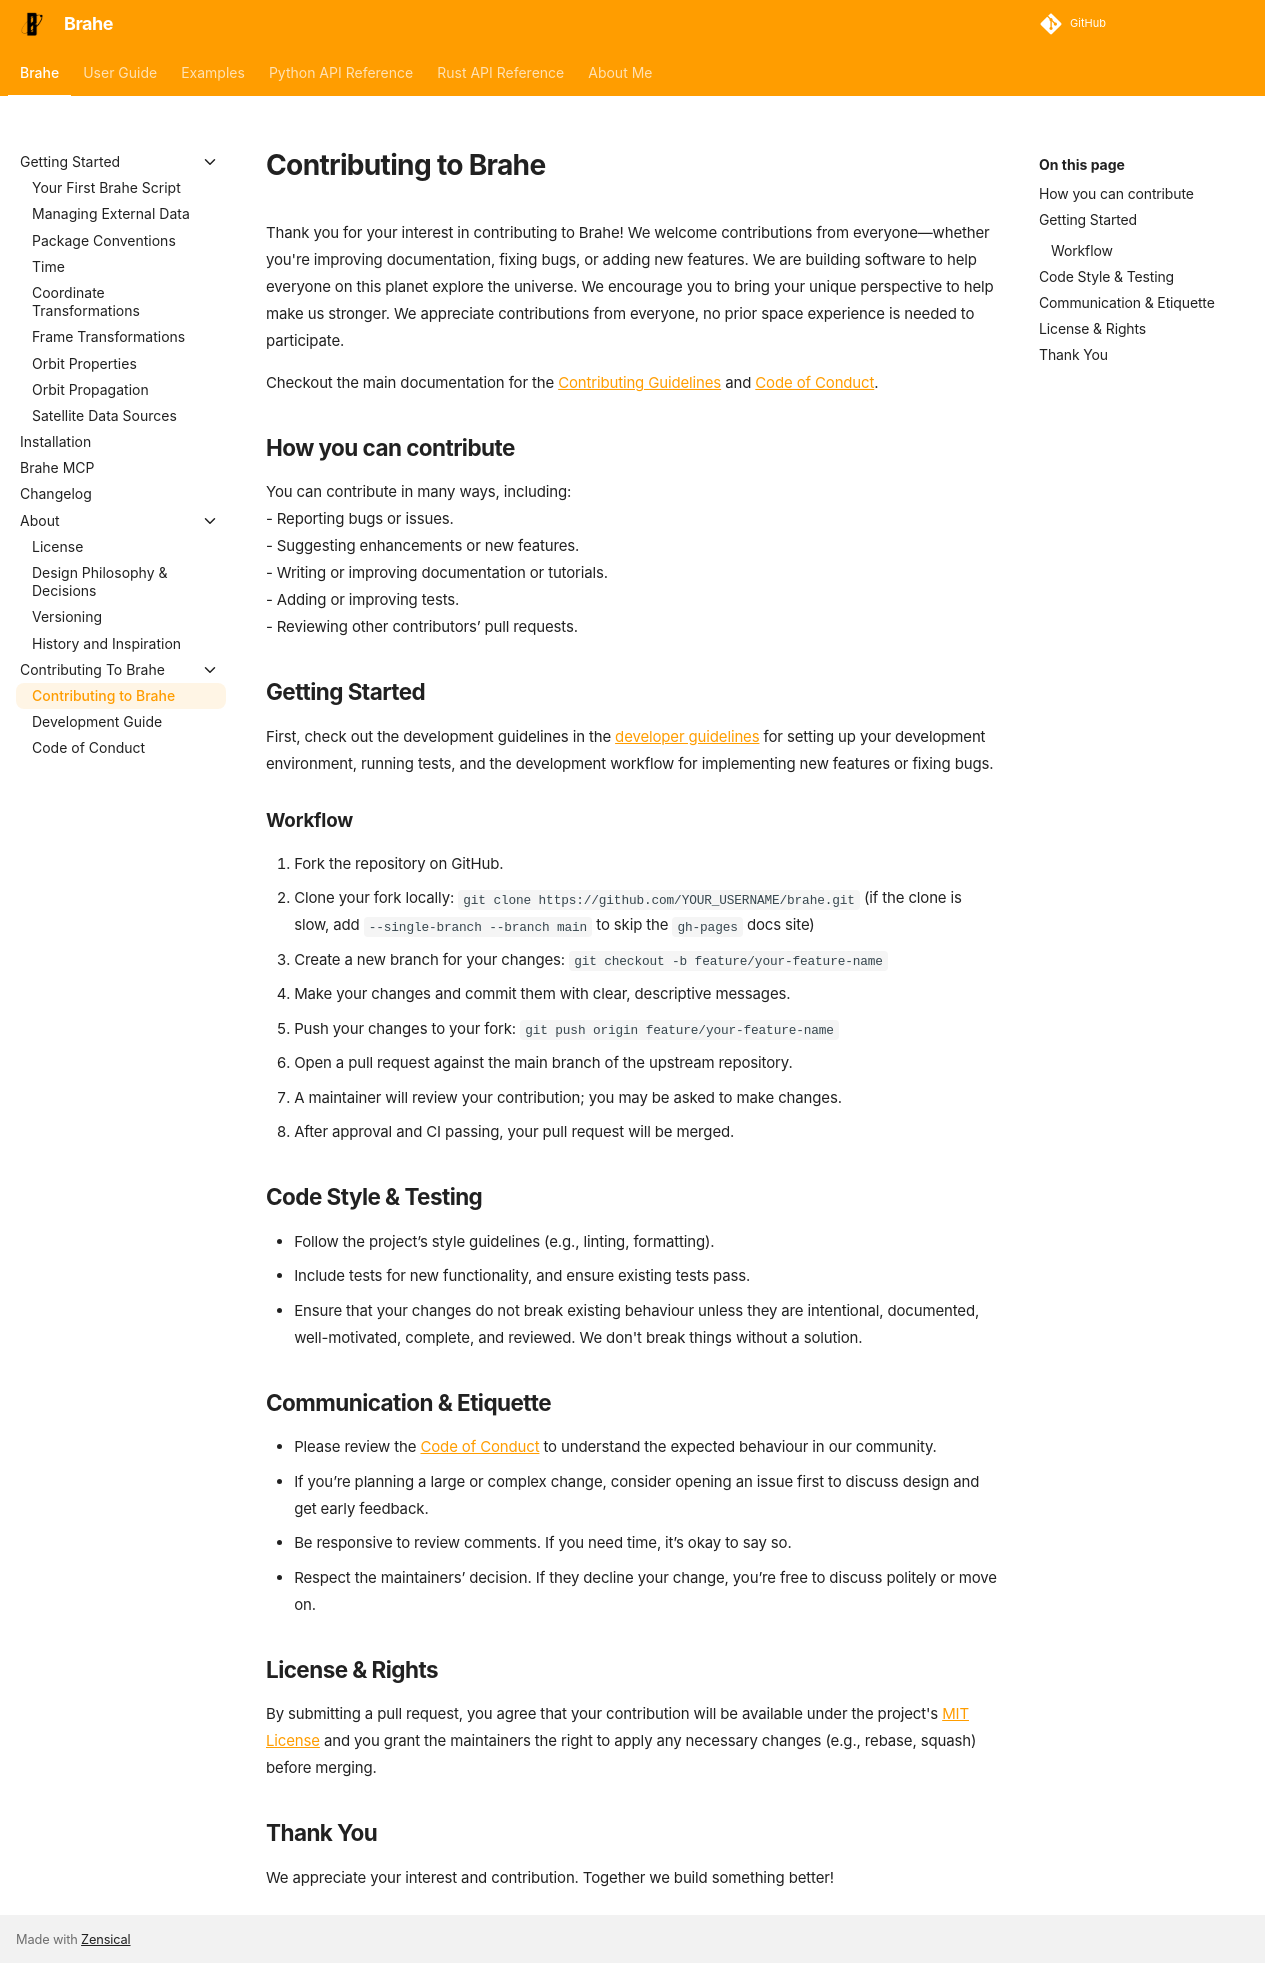

repository: duncaneddy/brahe · page: latest/contributing.html · generator: mkdocs

# Contributing to Brahe

Thank you for your interest in contributing to Brahe! We welcome contributions from everyone—whether you're improving documentation, fixing bugs, or adding new features. We are building software to help everyone on this planet explore the universe. We encourage you to bring your unique perspective to help make us stronger. We appreciate contributions from everyone, no prior space experience is needed to participate.

Checkout the main documentation for the [Contributing Guidelines](https://docs.brahe.space/latest/contributing.html) and [Code of Conduct](https://docs.brahe.space/latest/code_of_conduct.html).

## How you can contribute  

You can contribute in many ways, including:  
- Reporting bugs or issues.  
- Suggesting enhancements or new features.  
- Writing or improving documentation or tutorials.  
- Adding or improving tests.  
- Reviewing other contributors’ pull requests.

## Getting Started

First, check out the development guidelines in the [developer guidelines](https://docs.brahe.space/latest/development_guide.html) for setting up your development environment, running tests, and the development workflow for implementing new features or fixing bugs.

### Workflow

1. Fork the repository on GitHub.
2. Clone your fork locally: `git clone https://github.com/YOUR_USERNAME/brahe.git` (if the clone is slow, add `--single-branch --branch main` to skip the `gh-pages` docs site)
3. Create a new branch for your changes: `git checkout -b feature/your-feature-name`
4. Make your changes and commit them with clear, descriptive messages.
5. Push your changes to your fork: `git push origin feature/your-feature-name`
6. Open a pull request against the main branch of the upstream repository.
7. A maintainer will review your contribution; you may be asked to make changes.
8. After approval and CI passing, your pull request will be merged.

## Code Style & Testing

- Follow the project’s style guidelines (e.g., linting, formatting).
- Include tests for new functionality, and ensure existing tests pass.
- Ensure that your changes do not break existing behaviour unless they are intentional, documented, well-motivated, complete, and reviewed. We don't break things without a solution.

## Communication & Etiquette

- Please review the [Code of Conduct](https://docs.brahe.space/latest/code_of_conduct.html) to understand the expected behaviour in our community.
- If you’re planning a large or complex change, consider opening an issue first to discuss design and get early feedback.
- Be responsive to review comments. If you need time, it’s okay to say so.
- Respect the maintainers’ decision. If they decline your change, you’re free to discuss politely or move on.

## License & Rights

By submitting a pull request, you agree that your contribution will be available under the project's [MIT License](https://docs.brahe.space/latest/about/license.html) and you grant the maintainers the right to apply any necessary changes (e.g., rebase, squash) before merging.

## Thank You

We appreciate your interest and contribution. Together we build something better!
